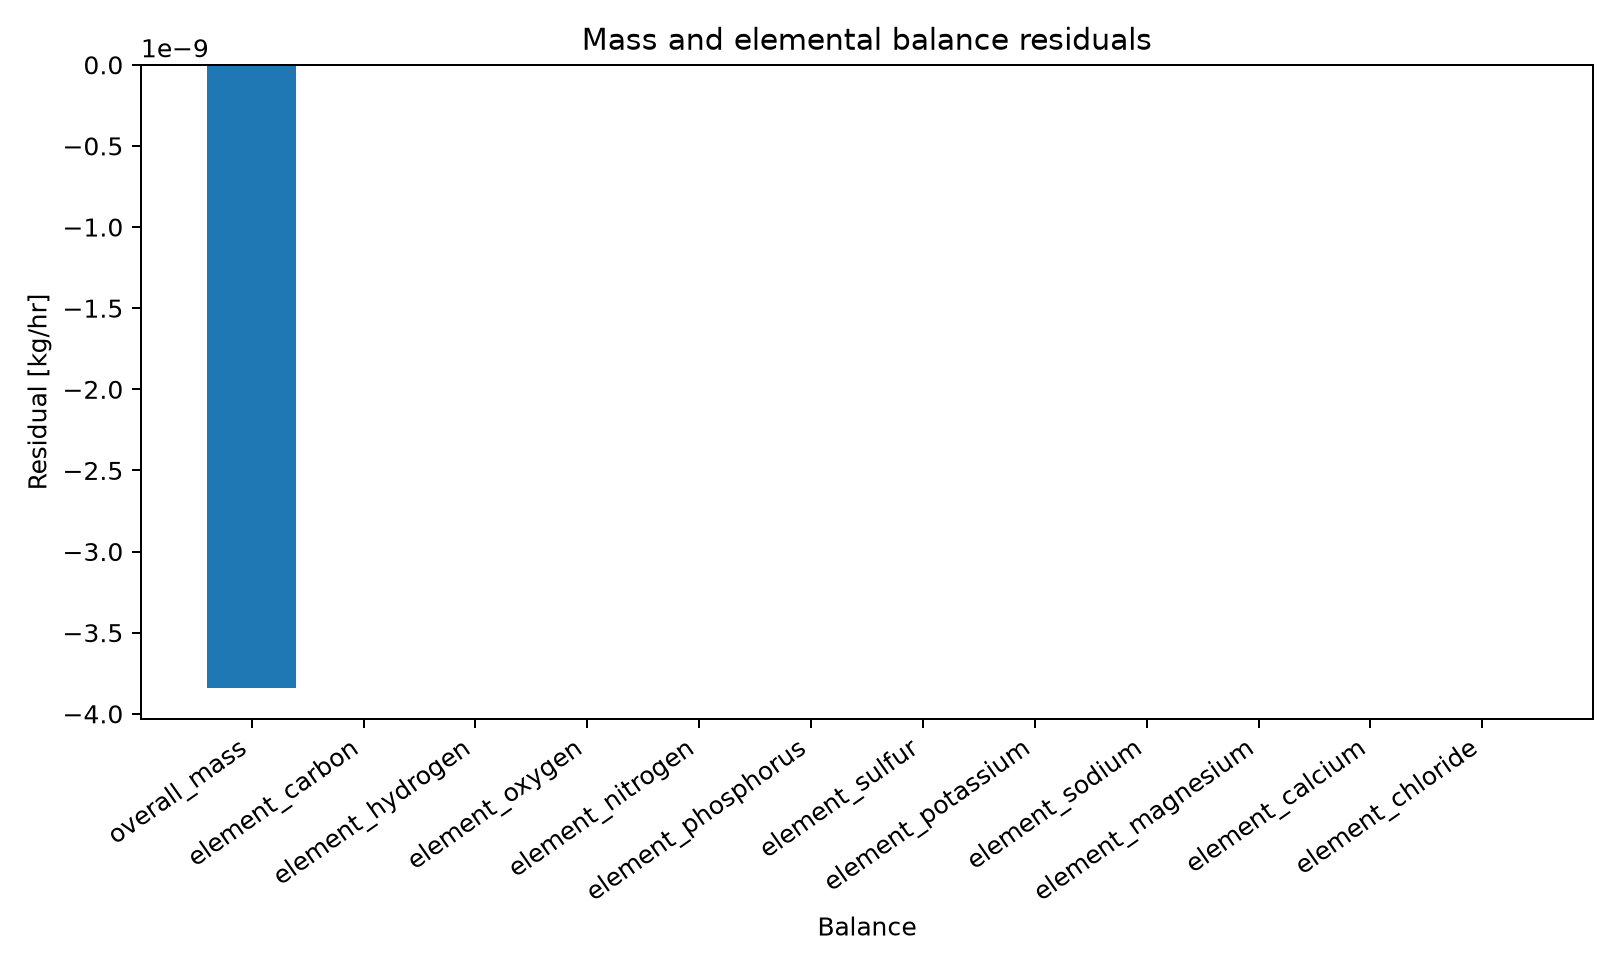

Source data for this figure (header and first rows):
series_id, label, x, y
residual, Residual, overall_mass, -3.839090823021252e-09
residual, Residual, element_carbon, 0.0
residual, Residual, element_hydrogen, -7.105427357601002e-15
residual, Residual, element_oxygen, -5.684341886080802e-14
residual, Residual, element_nitrogen, 0.0
residual, Residual, element_phosphorus, 0.0
residual, Residual, element_sulfur, 0.0
residual, Residual, element_potassium, 0.0
residual, Residual, element_sodium, 0.0
residual, Residual, element_magnesium, 0.0
residual, Residual, element_calcium, 0.0
residual, Residual, element_chloride, 0.0
